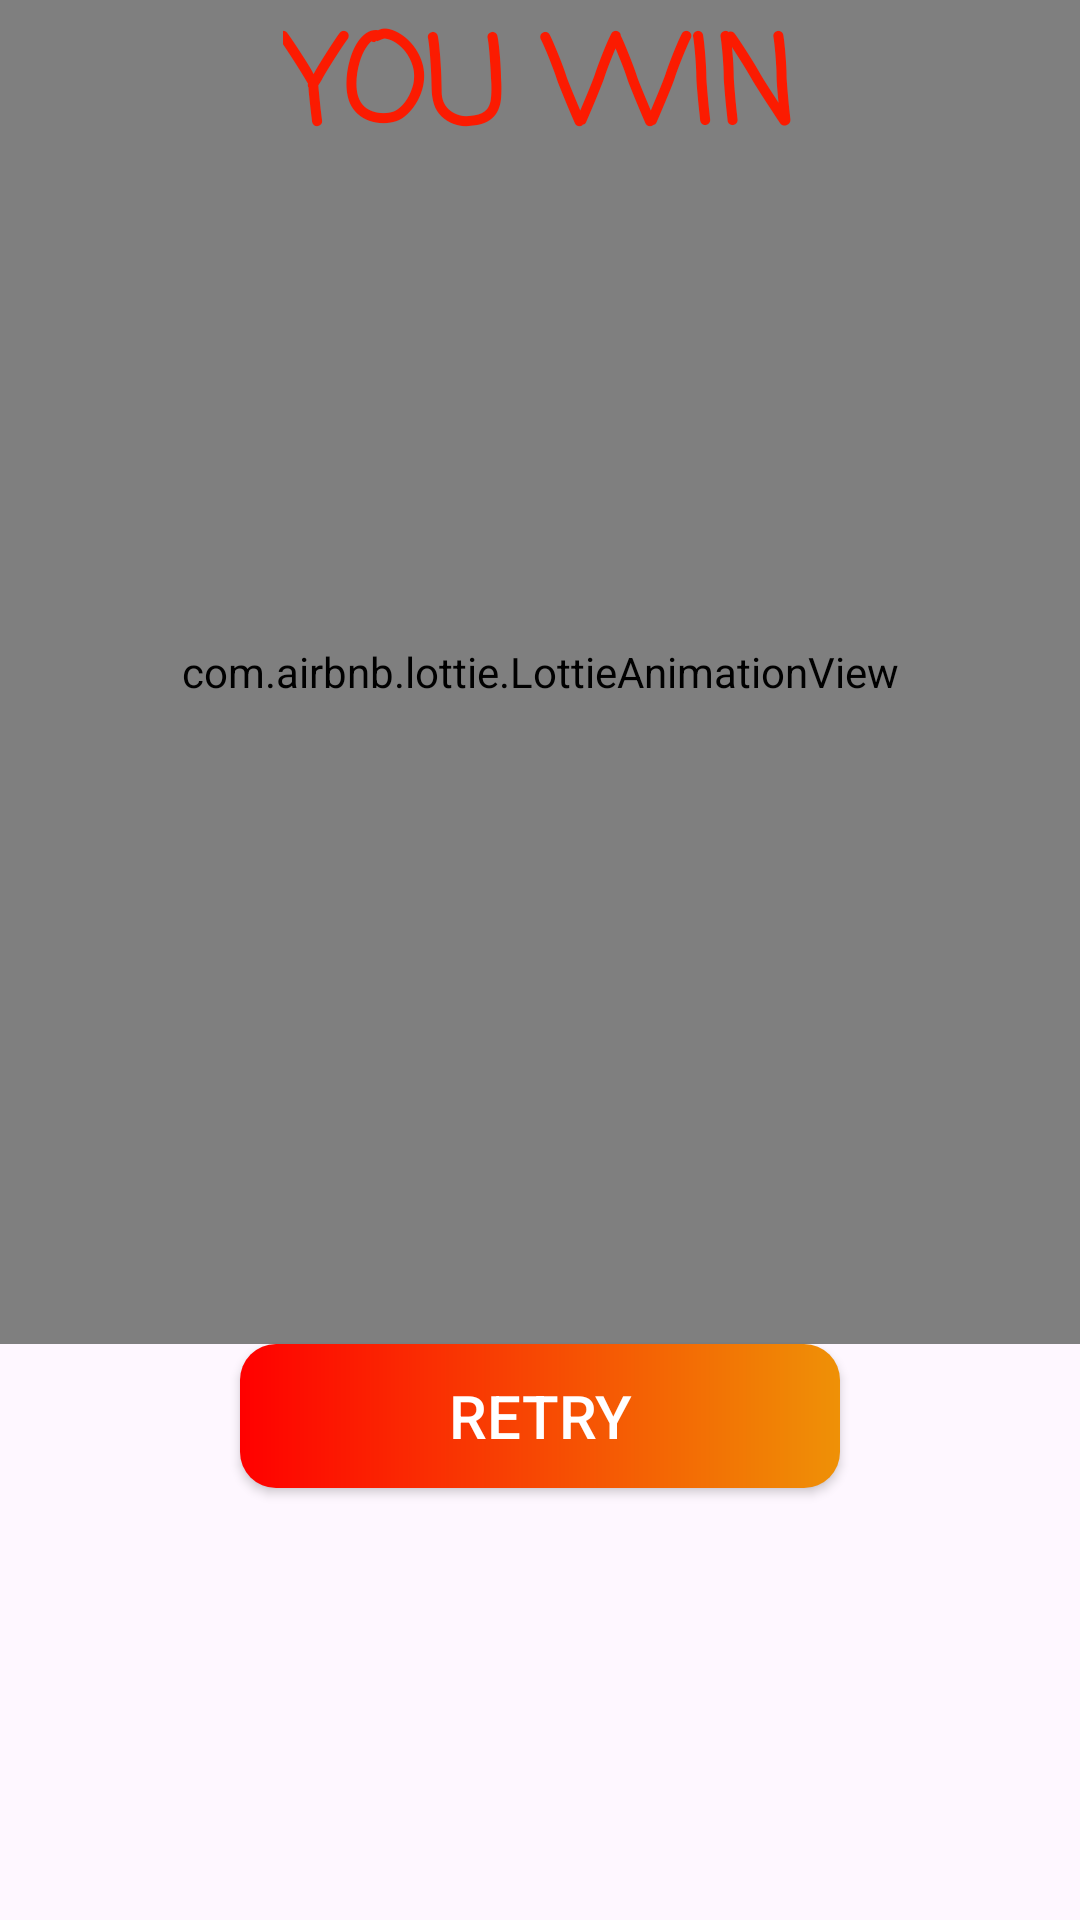

Produce the Android XML layout that renders to this screen, including the resource entries it uses.
<!-- AndroidManifest.xml: application theme Theme.Puzzle15_1 -->
<!-- res/layout/activity_win.xml -->
<?xml version="1.0" encoding="utf-8"?>
<androidx.constraintlayout.widget.ConstraintLayout
    xmlns:android="http://schemas.android.com/apk/res/android"
    xmlns:tools="http://schemas.android.com/tools"
    android:layout_width="match_parent"
    android:layout_height="match_parent"
    android:background="@android:color/transparent"
    xmlns:app="http://schemas.android.com/apk/res-auto">
    <com.airbnb.lottie.LottieAnimationView
        android:id="@+id/lottieAnimationView"
        android:layout_width="match_parent"
        android:layout_height="0dp"
        app:layout_constraintBottom_toBottomOf="parent"
        app:layout_constraintTop_toTopOf="parent"
        app:layout_constraintBottom_toTopOf="@id/guid2"
        app:layout_constraintLeft_toLeftOf="parent"
        app:layout_constraintRight_toRightOf="parent"
        app:lottie_autoPlay="true"
        app:lottie_loop="true"
        app:lottie_rawRes="@raw/animation_lknngwdm" />
    <androidx.constraintlayout.widget.Guideline
        android:id="@+id/guid2"
        android:layout_width="match_parent"
        android:layout_height="0dp"
        android:orientation="horizontal"
        app:layout_constraintGuide_percent="0.7"
        />
    <TextView
        android:layout_width="wrap_content"
        android:layout_height="wrap_content"
        android:text="YOU WIN"
        android:textStyle="bold"
        android:fontFamily="casual"
        android:textSize="40dp"
        app:layout_constraintLeft_toLeftOf="parent"
        app:layout_constraintRight_toRightOf="parent"
        android:textColor="#FB1B01"
        tools:ignore="MissingConstraints" />

    <androidx.appcompat.widget.AppCompatButton
        android:id="@+id/retry"
        android:layout_width="200dp"
        android:layout_height="wrap_content"
        app:layout_constraintTop_toBottomOf="@id/guid2"
        app:layout_constraintLeft_toLeftOf="parent"
        app:layout_constraintRight_toRightOf="parent"
        android:text="Retry"
        style="@style/MyButton2"
        android:textColor="@color/white"/>

</androidx.constraintlayout.widget.ConstraintLayout>
<!-- resources referenced by this layout -->
<resources>
  <color name="white">#FFFFFFFF</color>
  <style name="MyButton2">
          <item name="android:textSize">20sp</item>
          <item name="android:background">@drawable/bg_item2</item>
          <item name="background">@drawable/bg_item</item>
      </style>
  <style name="Theme.Puzzle15_1" parent="Base.Theme.Puzzle15_1" />
  <!-- drawable bg_item2 (drawable) -->
  <?xml version="1.0" encoding="utf-8"?>
  <shape xmlns:android="http://schemas.android.com/apk/res/android">
      <gradient android:startColor="#f00" android:endColor="#EF9106" />
  
      <corners android:radius="12dp"/>
  </shape>
  <!-- drawable bg_item (drawable) -->
  <?xml version="1.0" encoding="utf-8"?>
  <shape xmlns:android="http://schemas.android.com/apk/res/android">
      <gradient android:startColor="#851698" android:endColor="#DF3B08" />
      <corners android:radius="20dp"/>
  </shape>
  <style name="Base.Theme.Puzzle15_1" parent="Theme.Material3.DayNight.NoActionBar">
  
          <item name="android:windowTranslucentStatus">true</item>
      </style>
</resources>
